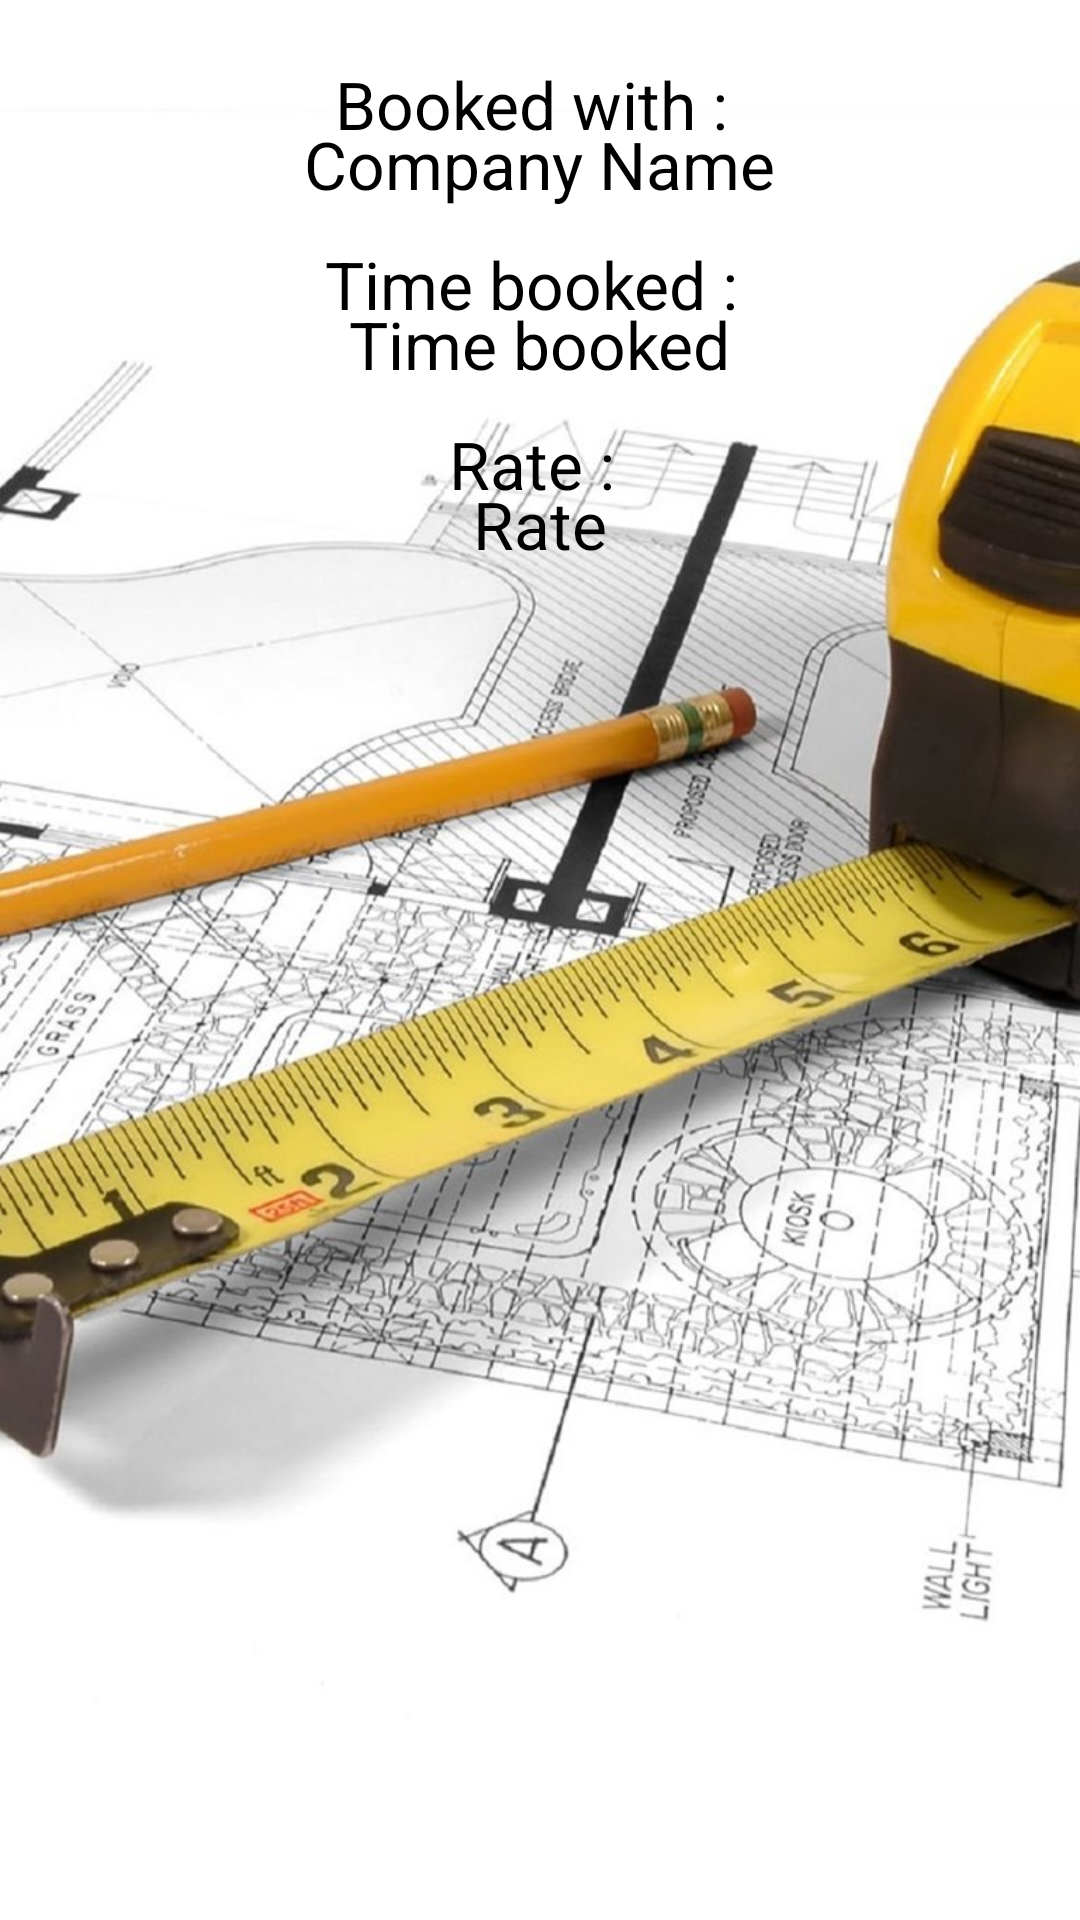

The Android layout XML behind this screen, and the referenced resources:
<!-- AndroidManifest.xml: application theme AppTheme -->
<!-- res/layout/bookinginfo.xml -->
<?xml version="1.0" encoding="utf-8"?>
<android.support.constraint.ConstraintLayout
    xmlns:android="http://schemas.android.com/apk/res/android" android:layout_width="match_parent"
    android:layout_height="match_parent">
    <RelativeLayout
        android:layout_width="match_parent"
        android:layout_height="match_parent">

        <TextView
            android:layout_width="wrap_content"
            android:layout_height="wrap_content"
            android:textColor="@android:color/black"
            android:textSize="22dp"
            android:text="Booked with : "
            android:layout_centerHorizontal="true"
            android:layout_marginTop="20dp"/>
        <TextView
            android:text="Company Name"
            android:id="@+id/company_name"
            android:layout_width="wrap_content"
            android:layout_height="wrap_content"
            android:textColor="@android:color/black"
            android:textSize="22dp"
            android:layout_centerHorizontal="true"
            android:layout_marginTop="40dp"/>

        <TextView
            android:layout_width="wrap_content"
            android:layout_height="wrap_content"
            android:textColor="@android:color/black"
            android:textSize="22dp"
            android:text="Time booked : "
            android:layout_centerHorizontal="true"
            android:layout_marginTop="80dp"/>

        <TextView
            android:id="@+id/time_of"
            android:layout_width="wrap_content"
            android:layout_height="wrap_content"
            android:textColor="@android:color/black"
            android:textSize="22dp"
            android:text="Time booked"
            android:layout_centerHorizontal="true"
            android:layout_marginTop="100dp"/>

        <TextView
            android:layout_width="wrap_content"
            android:layout_height="wrap_content"
            android:textColor="@android:color/black"
            android:textSize="22dp"
            android:text="Rate : "
            android:layout_centerHorizontal="true"
            android:layout_marginTop="140dp"/>

        <TextView
            android:id="@+id/rate_of"
            android:layout_width="wrap_content"
            android:layout_height="wrap_content"
            android:textColor="@android:color/black"
            android:textSize="22dp"
            android:text="Rate"
            android:layout_centerHorizontal="true"
            android:layout_marginTop="160dp"/>


    </RelativeLayout>

</android.support.constraint.ConstraintLayout>
<!-- resources referenced by this layout -->
<resources>
  <style name="AppTheme" parent="Theme.AppCompat.Light.DarkActionBar">
          <item name="colorPrimary">@color/colorPrimary</item>
          <item name="colorPrimaryDark">@color/colorPrimaryDark</item>
          <item name="colorAccent">#000</item>
          <item name="android:windowBackground">@drawable/background</item>
          <item name="android:textColor">#000</item>
          <item name="android:textViewStyle">@style/TextViewStyle</item>
          <item name="android:alertDialogTheme">@style/AlertDialogTheme</item>
          <item name="android:radioButtonStyle">@style/RadioButtonStyle</item>
      </style>
  <color name="colorPrimary">#1a8bbf</color>
  <color name="colorPrimaryDark">#05334A</color>
  <!-- drawable background: jpeg bitmap (drawable, 151720 bytes) -->
  <style name="TextViewStyle" parent="TextAppearance.AppCompat">
          <item name="android:textColor">#FFF</item>
      </style>
  <style name="AlertDialogTheme" parent="Theme.AppCompat.Dialog">
          <item name="android:textColor">#000</item>
      </style>
  <style name="RadioButtonStyle" parent="Widget.AppCompat.CompoundButton.RadioButton">
          <item name="android:textColor">#FFF</item>
      </style>
</resources>
